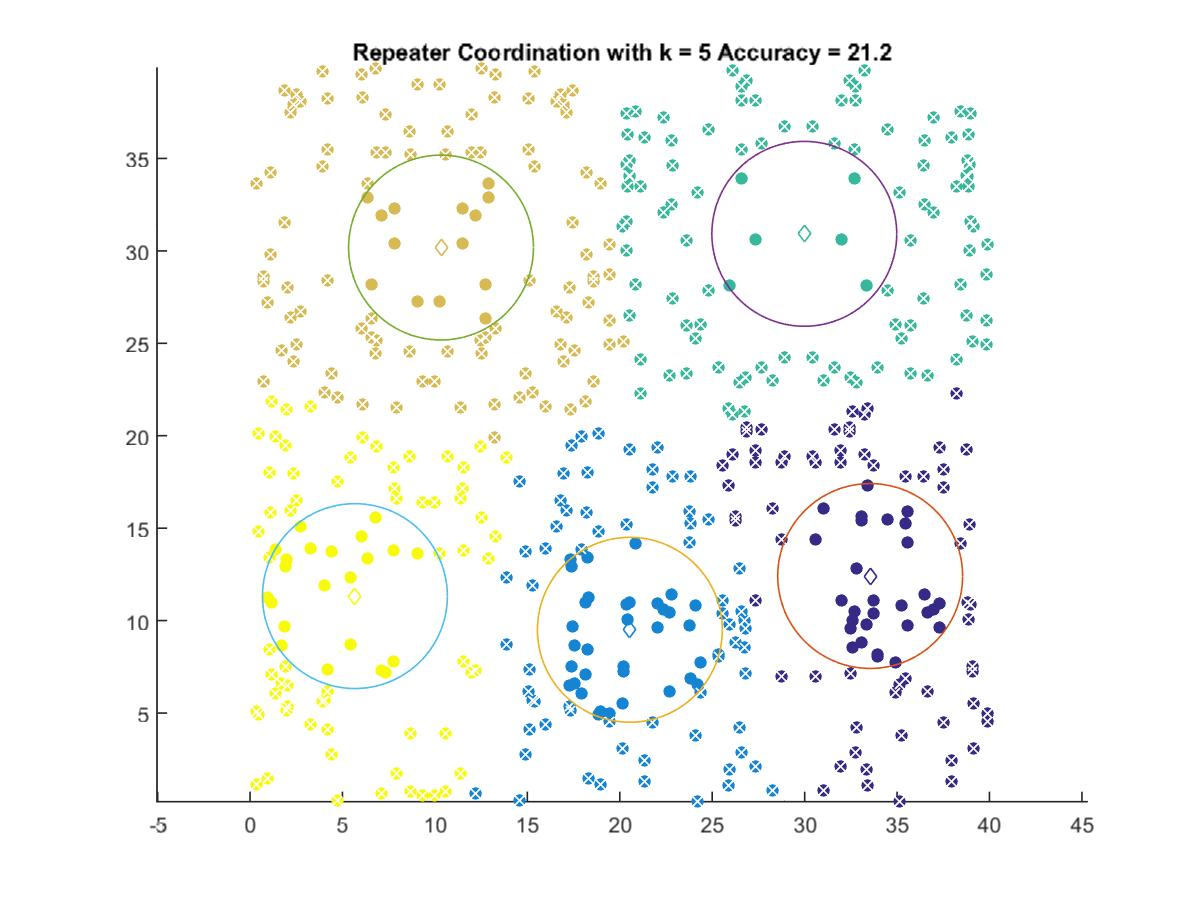

The file beside this chart, header and first rows:
33.545, 12.412
20.55, 9.503
29.98, 30.92
10.33, 30.18
5.673, 11.33
